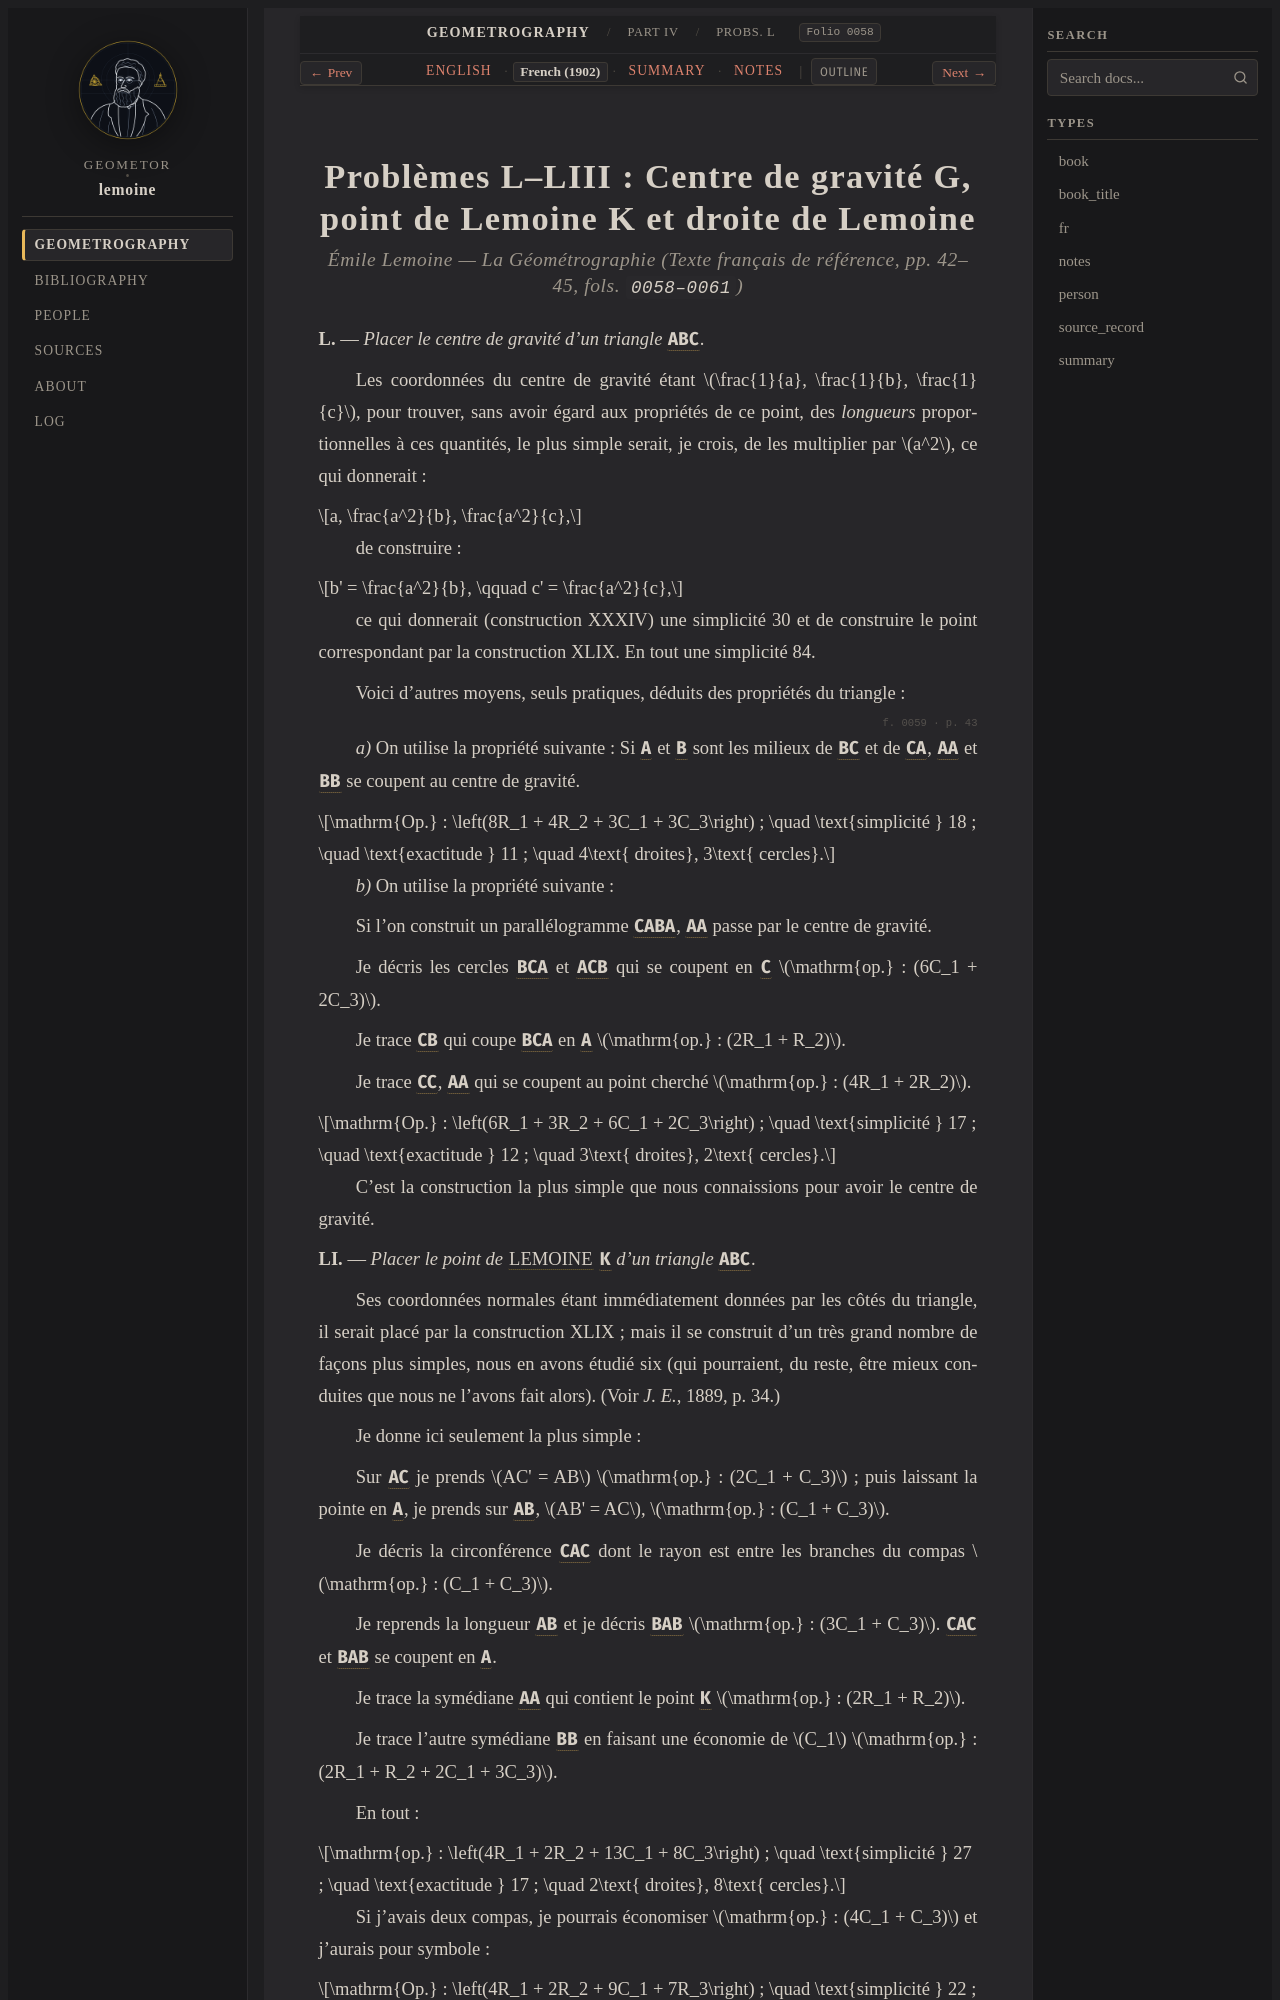

repository: geometor/lemoine · page: geometrographie/part_04_triangle_and_reflections/22_centroid_and_lemoine_point_l_liii/fr.html · generator: sphinx

:type: fr
:layout: book
:canonical_id: Probs. L–LIII
:order: 3
:folio: 0058

.. _lemoine-22_centroid_and_lemoine_point_l_liii-fr:
.. _lemoine-fr-triangle-centers:

Problèmes L–LIII : Centre de gravité G, point de Lemoine K et droite de Lemoine
===============================================================================

.. rubric:: Émile Lemoine — *La Géométrographie* (Texte français de référence, pp. 42–45, fols. ``0058–0061``)

.. folio:: 0058
   :page: p. 42

**L.** — *Placer le centre de gravité d'un triangle* :g:`ABC`.

Les coordonnées du centre de gravité étant :math:`\frac{1}{a}, \frac{1}{b}, \frac{1}{c}`,
pour trouver, sans avoir égard aux propriétés de ce point, des *longueurs* proportionnelles à ces quantités, le plus simple
serait, je crois, de les multiplier par :math:`a^2`, ce qui donnerait :

.. math::

   a, \frac{a^2}{b}, \frac{a^2}{c},

de construire :

.. math::

   b' = \frac{a^2}{b}, \qquad c' = \frac{a^2}{c},

ce qui donnerait (construction XXXIV) une simplicité 30 et de construire le point correspondant par la construction XLIX. En tout
une simplicité 84.

Voici d'autres moyens, seuls pratiques, déduits des propriétés du triangle :

.. folio:: 0059
   :page: p. 43

*a)* On utilise la propriété suivante :
Si :g:`A'` et :g:`B'` sont les milieux de :g:`BC` et de :g:`CA`, :g:`AA'` et :g:`BB'` se coupent au centre de gravité.

.. math::

   \mathrm{Op.} : \left(8R_1 + 4R_2 + 3C_1 + 3C_3\right) ; \quad \text{simplicité } 18 ; \quad \text{exactitude } 11 ; \quad 4\text{ droites}, 3\text{ cercles}.

*b)* On utilise la propriété suivante :

Si l'on construit un parallélogramme :g:`CABA''`, :g:`AA'` passe par le centre de gravité.

Je décris les cercles :g:`B(CA)` et :g:`A(CB)` qui se coupent en :g:`C'` :math:`\mathrm{op.} : (6C_1 + 2C_3)`.

Je trace :g:`C'B` qui coupe :g:`B(CA)` en :g:`A'` :math:`\mathrm{op.} : (2R_1 + R_2)`.

Je trace :g:`CC'`, :g:`AA'`
qui se coupent au point cherché :math:`\mathrm{op.} : (4R_1 + 2R_2)`.

.. math::

   \mathrm{Op.} : \left(6R_1 + 3R_2 + 6C_1 + 2C_3\right) ; \quad \text{simplicité } 17 ; \quad \text{exactitude } 12 ; \quad 3\text{ droites}, 2\text{ cercles}.

C'est la construction la plus simple que nous connaissions pour avoir
le centre de gravité.

**LI.** — *Placer le point de* :term:`LEMOINE <point-de-lemoine>` :g:`K` *d'un triangle* :g:`ABC`.

Ses coordonnées normales étant immédiatement données par les
côtés du triangle, il serait placé par la construction XLIX ; mais il se construit d'un très grand nombre de façons
plus simples, nous en avons étudié six (qui pourraient, du reste, être mieux conduites que nous ne l'avons fait alors).
(Voir *J. E.*, 1889, p. 34.)

Je donne ici seulement la plus simple :

Sur :g:`AC` je prends :math:`AC' = AB` :math:`\mathrm{op.} : (2C_1 + C_3)` ;
puis laissant la pointe en :g:`A`, je prends sur :g:`AB`, :math:`AB' = AC`, :math:`\mathrm{op.} : (C_1 + C_3)`.

Je décris la circonférence :g:`C'(AC)` dont le rayon est entre
les branches du compas :math:`\mathrm{op.} : (C_1 + C_3)`.

Je reprends la longueur :g:`AB` et je décris :g:`B'(AB)` :math:`\mathrm{op.} : (3C_1 + C_3)`. :g:`C'(AC)` et :g:`B'(AB)` se coupent en :g:`A'`.

Je trace la symédiane :g:`AA'` qui contient le point :g:`K` :math:`\mathrm{op.} : (2R_1 + R_2)`.

Je trace l'autre symédiane :g:`BB'` en faisant une économie de :math:`C_1`
:math:`\mathrm{op.} : (2R_1 + R_2 + 2C_1 + 3C_3)`.

En tout :

.. math::
